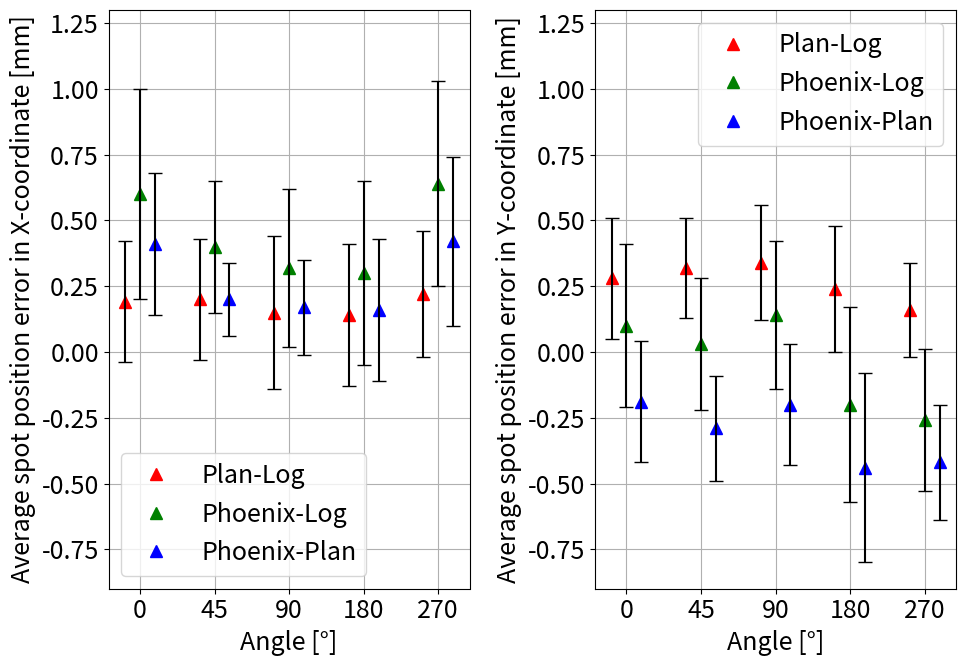
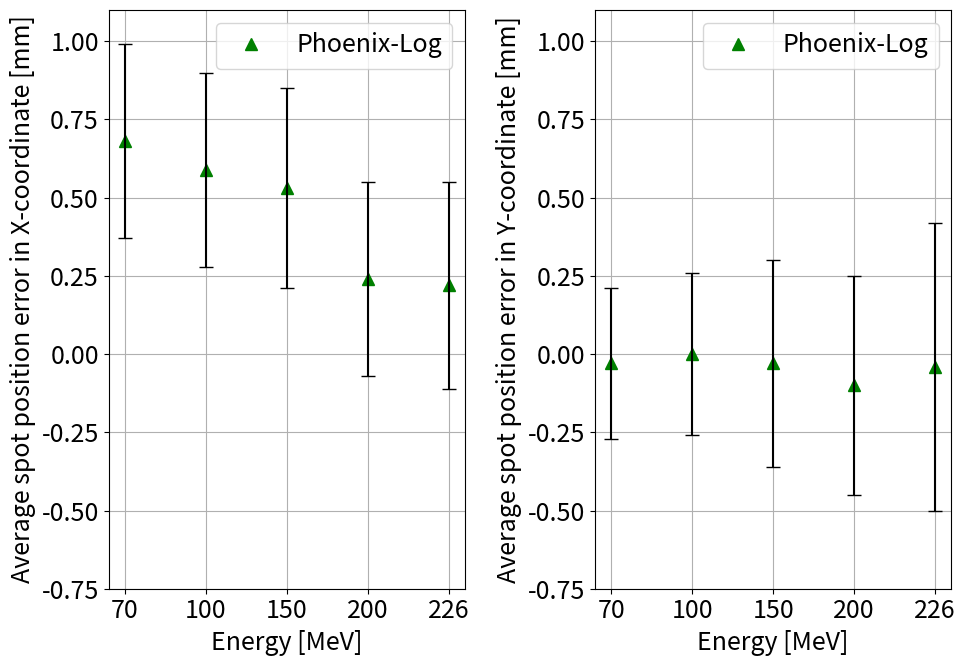
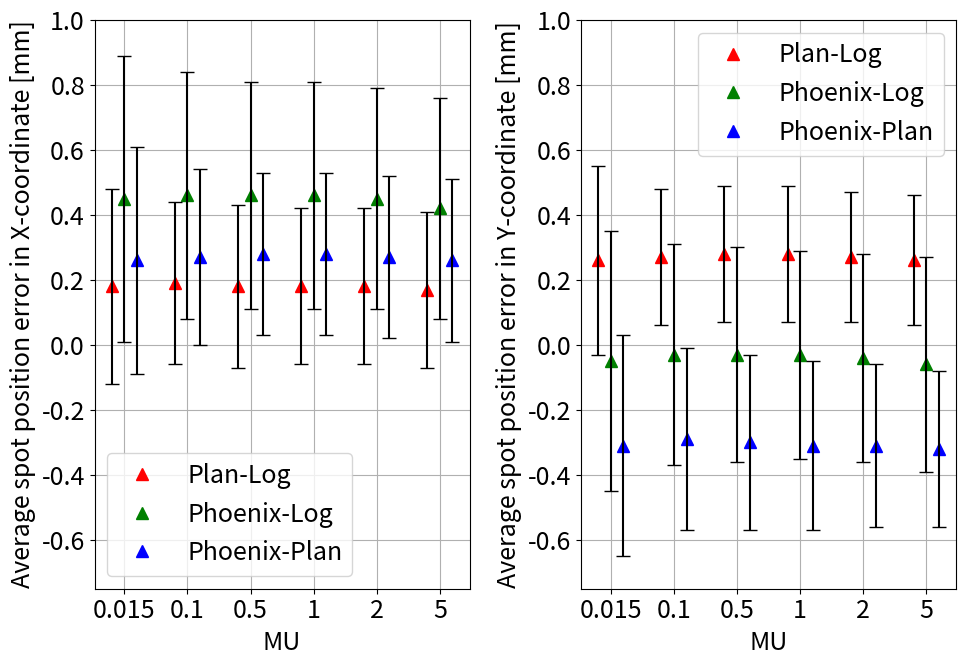

Reproduce these figures in Python, in order.

#!/usr/bin/env python3
# -*- coding: utf-8 -*-
"""
Created on Thu Feb  9 11:01:35 2023

@author: thomasstinglhamber
"""

# Angle ---------------------------------------------------------------

import matplotlib.pyplot as plt
import numpy as np
import seaborn as sns
plt.rcParams.update({'font.size': 18})
# Define the systematic X and Y data
systematic_X = np.array([[0.19, 0.2, 0.15, 0.14, 0.22],
                        [0.6, 0.4, 0.32, 0.3, 0.64],
                        [0.41, 0.2, 0.17, 0.16, 0.42]])
systematic_Y = np.array([[0.28, 0.32, 0.34, 0.24, 0.16],
                        [0.1, 0.03, 0.14, -0.2, -0.26],
                        [-0.19, -0.29, -0.2, -0.44, -0.42]])

# Define the random X and Y data
random_X = np.array([[0.23, 0.23, 0.29, 0.27, 0.24],
                     [0.4, 0.25, 0.3, 0.35, 0.39],
                     [0.27, 0.14, 0.18, 0.27, 0.32]])
random_Y = np.array([[0.23, 0.19, 0.22, 0.24, 0.18],
                     [0.31, 0.25, 0.28, 0.37, 0.27],
                     [0.23, 0.2, 0.23, 0.36, 0.22]])

# Create the barplot for systematic X and Y
angles = [0, 45, 90, 180, 270]
x_pos = np.arange(len(angles))
bar_width = 0.2

fig, ax = plt.subplots(nrows=1, ncols=2, figsize=(10, 7))
ax[0].plot(x_pos, systematic_X[0, :], marker='^', markersize=8, linestyle='', color='red', label='Plan-Log')
ax[0].plot(x_pos + bar_width, systematic_X[1, :], marker='^', markersize=8, linestyle='', color='g', label='Phoenix-Log')
ax[0].plot(x_pos + 2 * bar_width, systematic_X[2, :], marker='^', markersize=8, linestyle='', color='b', label='Phoenix-Plan')

# Plot error bars for systematic X
for i in range(systematic_X.shape[0]):
    ax[0].errorbar(x_pos + i * bar_width, systematic_X[i, :], yerr=random_X[i, :], fmt='none', color='black', capsize=5)



ax[0].set_xticks(x_pos + bar_width)
ax[0].set_xticklabels(angles)
ax[0].set_ylim(-0.9,1.3)
ax[0].set_xlabel('Angle [°]')
ax[0].set_ylabel('Average spot position error in X-coordinate [mm]')
ax[0].legend()

ax[0].grid()
#plt.show()

#fig, ax = plt.subplots()
ax[1].plot(x_pos, systematic_Y[0, :], marker='^', markersize=8, linestyle='', color='red', label='Plan-Log')
ax[1].plot(x_pos + bar_width, systematic_Y[1, :], marker='^', markersize=8, linestyle='', color='g', label='Phoenix-Log')
ax[1].plot(x_pos + 2 * bar_width, systematic_Y[2, :], marker='^', markersize=8, linestyle='', color='b', label='Phoenix-Plan')

# Plot error bars for systematic Y
for i in range(systematic_Y.shape[0]):
    ax[1].errorbar(x_pos + i * bar_width, systematic_Y[i, :], yerr=random_Y[i, :], fmt='none', color='black', capsize=5)

ax[1].set_xticks(x_pos + bar_width)
ax[1].set_xticklabels(angles)
ax[1].set_ylim(-0.9,1.3)

ax[1].set_xlabel('Angle [°]')
ax[1].set_ylabel('Average spot position error in Y-coordinate [mm]')
ax[1].legend()

ax[1].grid()
plt.tight_layout()
plt.show()


# Energies ---------------------------------------------------------------


# Define the systematic X data
sys_x_data = np.array([[0.28, 0.21, 0.17, 0.11, 0.13],
                       [0.68, 0.59, 0.53, 0.24, 0.22],
                       [0.4, 0.38, 0.36, 0.12, 0.09]])

# Define the systematic Y data
sys_y_data = np.array([[0.23, 0.26, 0.27, 0.27, 0.32],
                       [-0.03, 0.0, -0.03, -0.1, -0.04],
                       [-0.26, -0.26, -0.29, -0.37, -0.36]])

# Define the random X data
rand_x_data = np.array([[0.24, 0.23, 0.23, 0.26, 0.27],
                        [0.31, 0.31, 0.32, 0.31, 0.33],
                        [0.26, 0.27, 0.24, 0.19, 0.22]])

# Define the random Y data
rand_y_data = np.array([[0.13, 0.17, 0.23, 0.23, 0.3],
                        [0.24, 0.26, 0.33, 0.35, 0.46],
                        [0.24, 0.26, 0.27, 0.29, 0.31]])

# Create the barplot for systematic X and Y
energies = [70, 100, 150, 200, 226]
x_pos = np.arange(len(energies))
bar_width = 0.2

fig, ax = plt.subplots(nrows=1, ncols=2, figsize=(10, 7))
# =============================================================================
# bar1 = ax[0].bar(x_pos, sys_x_data[0, :], bar_width, yerr=rand_x_data[0, :], capsize=5, color='red', label='Plan-Log')
# bar2 = ax[0].bar(x_pos + bar_width, sys_x_data[1, :], bar_width, yerr=rand_x_data[1, :], capsize=5, color='g', label='Phoenix-Log')
# bar3 = ax[0].bar(x_pos + 2 * bar_width, sys_x_data[2, :], bar_width, yerr=rand_x_data[2, :], capsize=5, color='b', label='Phoenix-Plan')
# 
# =============================================================================

#ax[0].plot(x_pos, sys_x_data[0, :], marker='^', markersize=8, linestyle='', color='red', label='Plan-Log')
ax[0].plot(x_pos + bar_width, sys_x_data[1, :], marker='^', markersize=8, linestyle='', color='g', label='Phoenix-Log')
#ax[0].plot(x_pos + 2 * bar_width, sys_x_data[2, :], marker='^', markersize=8, linestyle='', color='b', label='Phoenix-Plan')

# Plot error bars for systematic X
for i in [1]:
    ax[0].errorbar(x_pos + i * bar_width, sys_x_data[i, :], yerr=rand_x_data[i, :], fmt='none', color='black', capsize=5)



ax[0].set_xticks(x_pos + bar_width)
ax[0].set_xticklabels(energies)
ax[0].set_ylim(-0.75,1.1)

ax[0].set_xlabel('Energy [MeV]')
ax[0].set_ylabel('Average spot position error in X-coordinate [mm]')
ax[0].legend()

ax[0].grid()
#plt.show()

#fig, ax = plt.subplots()
# =============================================================================
# bar1 = ax[1].bar(x_pos, sys_y_data[0, :], bar_width, yerr=rand_y_data[0, :], capsize=5, color='red', label='Plan-Log')
# bar2 = ax[1].bar(x_pos + bar_width, sys_y_data[1, :], bar_width, yerr=rand_y_data[1, :], capsize=5, color='g', label='Phoenix-Log')
# bar3 = ax[1].bar(x_pos + 2 * bar_width, sys_y_data[2, :], bar_width, yerr=rand_y_data[2, :], capsize=5, color='b', label='Phoenix-Plan')
# 
# =============================================================================

#ax[1].plot(x_pos, sys_y_data[0, :], marker='^', markersize=8, linestyle='', color='red', label='Plan-Log')
ax[1].plot(x_pos + bar_width, sys_y_data[1, :], marker='^', markersize=8, linestyle='', color='g', label='Phoenix-Log')
#ax[1].plot(x_pos + 2 * bar_width, sys_y_data[2, :], marker='^', markersize=8, linestyle='', color='b', label='Phoenix-Plan')

# Plot error bars for systematic Y
for i in [1]:
    ax[1].errorbar(x_pos + i * bar_width, sys_y_data[i, :], yerr=rand_y_data[i, :], fmt='none', color='black', capsize=5)



ax[1].set_xticks(x_pos + bar_width)
ax[1].set_xticklabels(energies)
ax[1].set_ylim(-0.75,1.1)

ax[1].set_xlabel('Energy [MeV]')
ax[1].set_ylabel('Average spot position error in Y-coordinate [mm]')
ax[1].legend()

ax[1].grid()
plt.tight_layout()

plt.show()


# Mu ---------------------------------------------------------------


# Define the systematic shift data in X
systematic_shift_X = np.array([[0.18, 0.19, 0.18, 0.18, 0.18, 0.17],
                              [0.45, 0.46, 0.46, 0.46, 0.45, 0.42],
                              [0.26, 0.27, 0.28, 0.28, 0.27, 0.26]])

# Define the systematic shift data in Y
systematic_shift_Y = np.array([[0.26, 0.27, 0.28, 0.28, 0.27, 0.26],
                              [-0.05, -0.03, -0.03, -0.03, -0.04, -0.06],
                              [-0.31, -0.29, -0.3, -0.31, -0.31, -0.32]])

# Define the random shift data in X
random_shift_X = np.array([[0.3, 0.25, 0.25, 0.24, 0.24, 0.24],
                         [0.44, 0.38, 0.35, 0.35, 0.34, 0.34],
                         [0.35, 0.27, 0.25, 0.25, 0.25, 0.25]])

# Define the random shift data in Y
random_shift_Y = np.array([[0.29, 0.21, 0.21, 0.21, 0.2, 0.2],
                         [0.4, 0.34, 0.33, 0.32, 0.32, 0.33],
                         [0.34, 0.28, 0.27, 0.26, 0.25, 0.24]])

# Define the x-axis labels (mu values)
mu = [0.015, 0.1, 0.5, 1, 2, 5]

x_pos = np.arange(len(mu))
bar_width = 0.2

fig, ax = plt.subplots(nrows=1, ncols=2, figsize=(10, 7))
# =============================================================================
# bar1 = ax[0].bar(x_pos, systematic_shift_X[0, :], bar_width, yerr=random_shift_X[0, :], capsize=5, color='red', label='Plan-Log')
# bar2 = ax[0].bar(x_pos + bar_width, systematic_shift_X[1, :], bar_width, yerr=random_shift_X[1, :], capsize=5, color='g', label='Phoenix-Log')
# bar3 = ax[0].bar(x_pos + 2 * bar_width, systematic_shift_X[2, :], bar_width, yerr=random_shift_X[2, :], capsize=5, color='b', label='Phoenix-Plan')
# 
# =============================================================================
ax[0].plot(x_pos, systematic_shift_X[0, :], marker='^', markersize=8, linestyle='', color='red', label='Plan-Log')
ax[0].plot(x_pos + bar_width, systematic_shift_X[1, :], marker='^', markersize=8, linestyle='', color='g', label='Phoenix-Log')
ax[0].plot(x_pos + 2 * bar_width, systematic_shift_X[2, :], marker='^', markersize=8, linestyle='', color='b', label='Phoenix-Plan')

# Plot error bars for systematic X
for i in range(systematic_X.shape[0]):
    ax[0].errorbar(x_pos + i * bar_width, systematic_shift_X[i, :], yerr=random_shift_X[i, :], fmt='none', color='black', capsize=5)


ax[0].set_xticks(x_pos + bar_width)
ax[0].set_xticklabels(mu)
ax[0].set_ylim(-0.75,1)

ax[0].set_xlabel('MU')
ax[0].set_ylabel('Average spot position error in X-coordinate [mm]')
ax[0].legend()
ax[0].grid()

#plt.grid()
#plt.show()

#fig, ax = plt.subplots()
# =============================================================================
# bar1 = ax[1].bar(x_pos, systematic_shift_Y[0, :], bar_width, yerr=random_shift_Y[0, :], capsize=5, color='red', label='Plan-Log')
# bar2 = ax[1].bar(x_pos + bar_width, systematic_shift_Y[1, :], bar_width, yerr=random_shift_Y[1, :], capsize=5, color='g', label='Phoenix-Log')
# bar3 = ax[1].bar(x_pos + 2 * bar_width, systematic_shift_Y[2, :], bar_width, yerr=random_shift_Y[2, :], capsize=5, color='b', label='Phoenix-Plan')
# 
# =============================================================================

ax[1].plot(x_pos, systematic_shift_Y[0, :], marker='^', markersize=8, linestyle='', color='red', label='Plan-Log')
ax[1].plot(x_pos + bar_width, systematic_shift_Y[1, :], marker='^', markersize=8, linestyle='', color='g', label='Phoenix-Log')
ax[1].plot(x_pos + 2 * bar_width, systematic_shift_Y[2, :], marker='^', markersize=8, linestyle='', color='b', label='Phoenix-Plan')

# Plot error bars for systematic Y
for i in range(systematic_Y.shape[0]):
    ax[1].errorbar(x_pos + i * bar_width, systematic_shift_Y[i, :], yerr=random_shift_Y[i, :], fmt='none', color='black', capsize=5)



ax[1].set_xticks(x_pos + bar_width)
ax[1].set_xticklabels(mu)
ax[1].set_ylim(-0.75,1)

ax[1].set_xlabel('MU')
ax[1].set_ylabel('Average spot position error in Y-coordinate [mm]')
ax[1].legend()

plt.grid()
plt.tight_layout()

plt.show()









